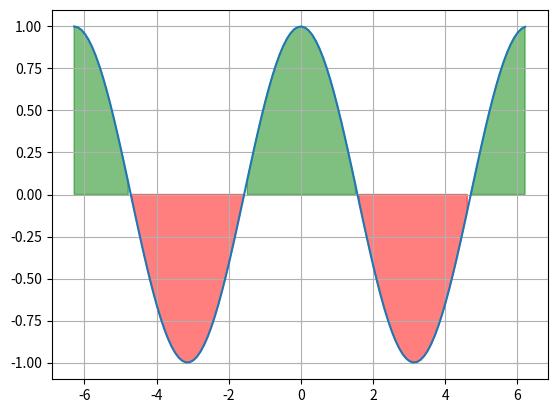

Python code for this plot:
import matplotlib
import numpy as np
import matplotlib.pyplot as plt

# plt.plot([1, 2, -6, 0, 4])
# x = np.array([4, 5, 6, 7, 8])
# y = np.arange(0, 5, 1)
# x = np.array([a*a for a in y])
#
# y1 = [0, 1, 2, 3]
# x1 = [i+1 for i in y1]

# plt.plot(x, y, x1, y1)
# plt.plot(x, y, x1, y1, '--')
# plt.plot(x, y, x1, y1, ':')
# lines = plt.plot(x, y, x1, y1)
# plt.setp(lines, linestyle='-.')
# plt.plot(x1, y1)
# plt.plot(x, y)
# lines = plt.plot(x, y, '--r', x1, y1, '--g')
# lines = plt.plot(x, y, '--r', x1, y1, '--g', color='b')
# lines = plt.plot(x, y, '--r', x1, y1, '--g', color='#0000CC')
# lines = plt.plot(x, y, '--r', x1, y1, '--g', color=(0, 0, 0))
# lines = plt.plot(x, y, '--r', x1, y1, '--g', color=(0, 0, 0, 0.2))
# lines = plt.plot(x, y, '--ro', x1, y1, '--go', color=(0, 0, 0, 0.2))
# lines = plt.plot(x, y, '--r', x1, y1, '--g', marker='*', markerfacecolor='w')
# plt.setp(lines[0], linestyle='-.', marker='s', markerfacecolor='b', linewidth=4)

# filling graph areas

x = np.arange(-2*np.pi, 2*np.pi, 0.1)
y = np.cos(x)
plt.plot(x, y)
# plt.fill_between(x, y)
# plt.fill_between(x, y, 0.5)
plt.fill_between(x, y, where=(y < 0), color='r', alpha=0.5)
plt.fill_between(x, y, where=(y > 0), color='g', alpha=0.5)

plt.grid()

plt.show()